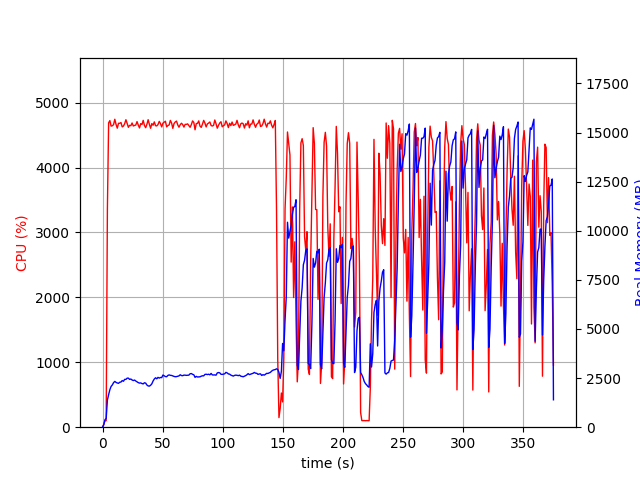

The table this chart was drawn from, first rows:
elapsed_time, nproc, cpu, mem_real, mem_virtual
4.315376281738281e-05, 1, 0.0, 8.172, 3185
1.007, 1, 43.7, 119.9, 729.6
2.015, 1, 100.2, 379.9, 1970
3.024, 1, 99.2, 451.8, 1986
4.032, 1, 3355, 1378, 6286
5.058, 1, 4689, 1657, 6578
6.084, 1, 4723, 1908, 6855
7.111, 1, 4639, 2076, 7069
8.138, 1, 4643, 2150, 7180
9.165, 1, 4662, 2268, 7365
10.19, 1, 4744, 2330, 7472
11.22, 1, 4665, 2282, 7490
12.24, 1, 4607, 2251, 7519
13.27, 1, 4682, 2232, 7563
14.3, 1, 4682, 2289, 7618
15.32, 1, 4693, 2299, 7663
16.35, 1, 4626, 2373, 7760
17.38, 1, 4639, 2339, 7804
18.41, 1, 4675, 2437, 7888
19.43, 1, 4737, 2432, 7967
20.46, 1, 4681, 2496, 8070
21.48, 1, 4620, 2498, 8149
22.51, 1, 4650, 2433, 8191
23.54, 1, 4645, 2453, 8199
24.56, 1, 4687, 2403, 8213
25.59, 1, 4641, 2374, 8286
26.62, 1, 4648, 2400, 8342
27.65, 1, 4655, 2350, 8396
28.67, 1, 4708, 2308, 8412
29.7, 1, 4655, 2269, 8427
30.72, 1, 4610, 2245, 8441
31.75, 1, 4677, 2254, 8463
32.78, 1, 4662, 2222, 8481
33.81, 1, 4727, 2203, 8489
34.83, 1, 4649, 2264, 8489
35.86, 1, 4614, 2243, 8507
36.89, 1, 4665, 2148, 8521
37.92, 1, 4737, 2100, 8529
38.94, 1, 4666, 2091, 8529
39.97, 1, 4605, 2134, 8565
40.99, 1, 4677, 2208, 8599
42.02, 1, 4652, 2350, 8713
43.05, 1, 4704, 2453, 8807
44.08, 1, 4644, 2515, 8827
45.1, 1, 4641, 2464, 8827
46.13, 1, 4663, 2536, 8889
47.16, 1, 4711, 2499, 8927
48.18, 1, 4677, 2530, 8969
49.2, 1, 4626, 2523, 8985
50.23, 1, 4684, 2655, 9077
51.26, 1, 4699, 2615, 9089
52.29, 1, 4714, 2577, 9111
53.32, 1, 4626, 2569, 9111
54.34, 1, 4648, 2636, 9225
55.37, 1, 4655, 2663, 9273
56.4, 1, 4726, 2640, 9289
57.41, 1, 4686, 2634, 9329
58.44, 1, 4604, 2609, 9337
59.47, 1, 4677, 2585, 9363
60.5, 1, 4702, 2570, 9363
... 309 more rows
